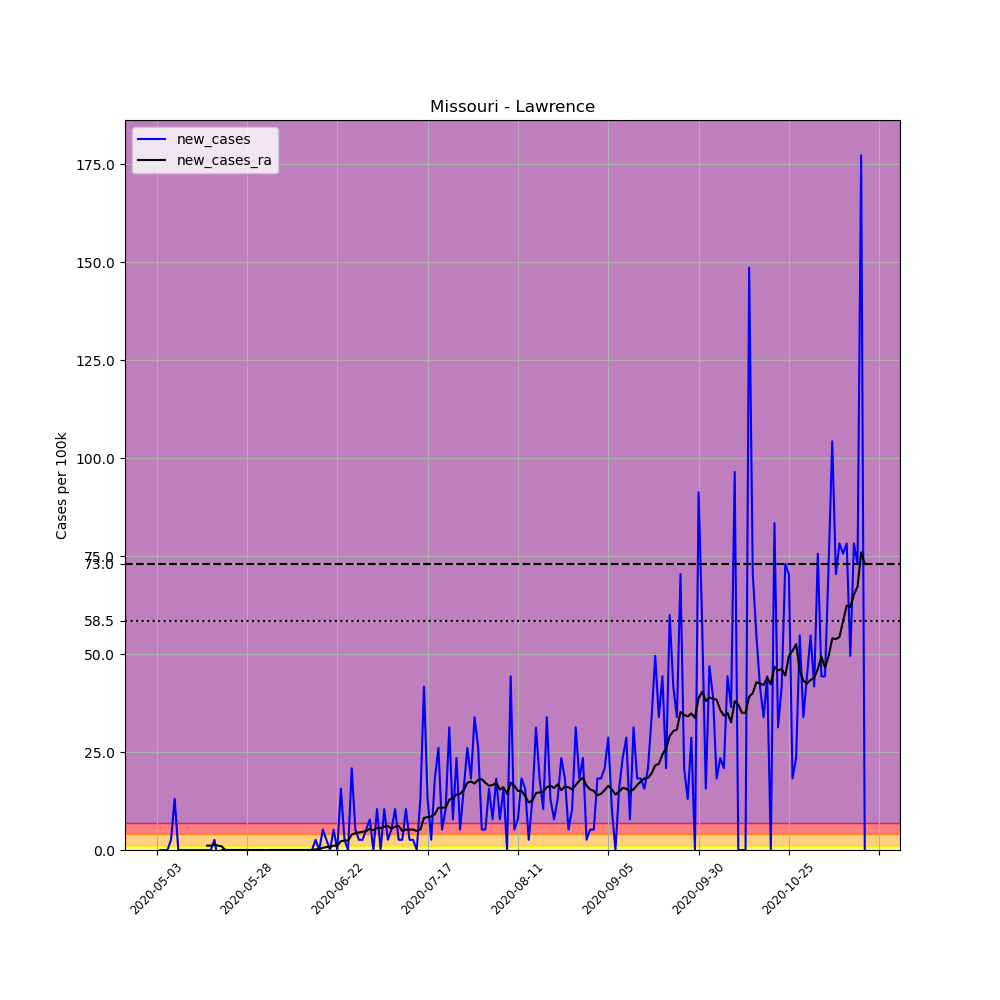

The file beside this chart, header and first rows:
, date, county, state, fips, cases, deaths, COUNTY, STNAME, CTYNAME, POPESTIMATE2019, per_100k, new_cases, new_cases_ra
667451, 2020-05-03, Lawrence, Missouri, 29109, 1, 0, 109, Missouri, Lawrence, 38355, 2.607, , 
667452, 2020-05-04, Lawrence, Missouri, 29109, 1, 0, 109, Missouri, Lawrence, 38355, 2.607, 0.0, 
667453, 2020-05-05, Lawrence, Missouri, 29109, 1, 0, 109, Missouri, Lawrence, 38355, 2.607, 0.0, 
667454, 2020-05-06, Lawrence, Missouri, 29109, 1, 0, 109, Missouri, Lawrence, 38355, 2.607, 0.0, 
667455, 2020-05-07, Lawrence, Missouri, 29109, 2, 0, 109, Missouri, Lawrence, 38355, 5.214, 2.607, 
667456, 2020-05-08, Lawrence, Missouri, 29109, 7, 0, 109, Missouri, Lawrence, 38355, 18.25, 13.04, 
667457, 2020-05-09, Lawrence, Missouri, 29109, 7, 0, 109, Missouri, Lawrence, 38355, 18.25, 0.0, 
667458, 2020-05-10, Lawrence, Missouri, 29109, 7, 0, 109, Missouri, Lawrence, 38355, 18.25, 0.0, 
667459, 2020-05-11, Lawrence, Missouri, 29109, 7, 0, 109, Missouri, Lawrence, 38355, 18.25, 0.0, 
667460, 2020-05-12, Lawrence, Missouri, 29109, 7, 0, 109, Missouri, Lawrence, 38355, 18.25, 0.0, 
667461, 2020-05-13, Lawrence, Missouri, 29109, 7, 0, 109, Missouri, Lawrence, 38355, 18.25, 0.0, 
667462, 2020-05-14, Lawrence, Missouri, 29109, 7, 0, 109, Missouri, Lawrence, 38355, 18.25, 0.0, 
667463, 2020-05-15, Lawrence, Missouri, 29109, 7, 0, 109, Missouri, Lawrence, 38355, 18.25, 0.0, 
667464, 2020-05-16, Lawrence, Missouri, 29109, 7, 0, 109, Missouri, Lawrence, 38355, 18.25, 0.0, 
667465, 2020-05-17, Lawrence, Missouri, 29109, 7, 0, 109, Missouri, Lawrence, 38355, 18.25, 0.0, 1.117
667466, 2020-05-18, Lawrence, Missouri, 29109, 7, 0, 109, Missouri, Lawrence, 38355, 18.25, 0.0, 1.117
667467, 2020-05-19, Lawrence, Missouri, 29109, 8, 0, 109, Missouri, Lawrence, 38355, 20.86, 2.607, 1.304
667468, 2020-05-20, Lawrence, Missouri, 29109, 7, 0, 109, Missouri, Lawrence, 38355, 18.25, -2.607, 1.117
667469, 2020-05-21, Lawrence, Missouri, 29109, 7, 0, 109, Missouri, Lawrence, 38355, 18.25, 0.0, 0.9312
667470, 2020-05-22, Lawrence, Missouri, 29109, 7, 0, 109, Missouri, Lawrence, 38355, 18.25, 0.0, -1.2688263138573217e-16
667471, 2020-05-23, Lawrence, Missouri, 29109, 7, 0, 109, Missouri, Lawrence, 38355, 18.25, 0.0, -1.2688263138573217e-16
667472, 2020-05-24, Lawrence, Missouri, 29109, 7, 0, 109, Missouri, Lawrence, 38355, 18.25, 0.0, -1.2688263138573217e-16
667473, 2020-05-25, Lawrence, Missouri, 29109, 7, 0, 109, Missouri, Lawrence, 38355, 18.25, 0.0, -1.2688263138573217e-16
667474, 2020-05-26, Lawrence, Missouri, 29109, 7, 0, 109, Missouri, Lawrence, 38355, 18.25, 0.0, -1.2688263138573217e-16
667475, 2020-05-27, Lawrence, Missouri, 29109, 7, 0, 109, Missouri, Lawrence, 38355, 18.25, 0.0, -1.2688263138573217e-16
667476, 2020-05-28, Lawrence, Missouri, 29109, 7, 0, 109, Missouri, Lawrence, 38355, 18.25, 0.0, -1.2688263138573217e-16
667477, 2020-05-29, Lawrence, Missouri, 29109, 7, 0, 109, Missouri, Lawrence, 38355, 18.25, 0.0, -1.2688263138573217e-16
667478, 2020-05-30, Lawrence, Missouri, 29109, 7, 0, 109, Missouri, Lawrence, 38355, 18.25, 0.0, -1.2688263138573217e-16
667479, 2020-05-31, Lawrence, Missouri, 29109, 7, 0, 109, Missouri, Lawrence, 38355, 18.25, 0.0, -1.2688263138573217e-16
667480, 2020-06-01, Lawrence, Missouri, 29109, 7, 0, 109, Missouri, Lawrence, 38355, 18.25, 0.0, -1.2688263138573217e-16
667481, 2020-06-02, Lawrence, Missouri, 29109, 7, 0, 109, Missouri, Lawrence, 38355, 18.25, 0.0, -0.1862
667482, 2020-06-03, Lawrence, Missouri, 29109, 7, 0, 109, Missouri, Lawrence, 38355, 18.25, 0.0, 0.0
667483, 2020-06-04, Lawrence, Missouri, 29109, 7, 0, 109, Missouri, Lawrence, 38355, 18.25, 0.0, 0.0
667484, 2020-06-05, Lawrence, Missouri, 29109, 7, 0, 109, Missouri, Lawrence, 38355, 18.25, 0.0, 0.0
667485, 2020-06-06, Lawrence, Missouri, 29109, 7, 0, 109, Missouri, Lawrence, 38355, 18.25, 0.0, 0.0
667486, 2020-06-07, Lawrence, Missouri, 29109, 7, 0, 109, Missouri, Lawrence, 38355, 18.25, 0.0, 0.0
667487, 2020-06-08, Lawrence, Missouri, 29109, 7, 0, 109, Missouri, Lawrence, 38355, 18.25, 0.0, 0.0
667488, 2020-06-09, Lawrence, Missouri, 29109, 7, 0, 109, Missouri, Lawrence, 38355, 18.25, 0.0, 0.0
667489, 2020-06-10, Lawrence, Missouri, 29109, 7, 0, 109, Missouri, Lawrence, 38355, 18.25, 0.0, 0.0
667490, 2020-06-11, Lawrence, Missouri, 29109, 7, 0, 109, Missouri, Lawrence, 38355, 18.25, 0.0, 0.0
667491, 2020-06-12, Lawrence, Missouri, 29109, 7, 0, 109, Missouri, Lawrence, 38355, 18.25, 0.0, 0.0
667492, 2020-06-13, Lawrence, Missouri, 29109, 7, 0, 109, Missouri, Lawrence, 38355, 18.25, 0.0, 0.0
667493, 2020-06-14, Lawrence, Missouri, 29109, 7, 0, 109, Missouri, Lawrence, 38355, 18.25, 0.0, 0.0
667494, 2020-06-15, Lawrence, Missouri, 29109, 7, 0, 109, Missouri, Lawrence, 38355, 18.25, 0.0, 0.0
667495, 2020-06-16, Lawrence, Missouri, 29109, 8, 0, 109, Missouri, Lawrence, 38355, 20.86, 2.607, 0.1862
667496, 2020-06-17, Lawrence, Missouri, 29109, 8, 0, 109, Missouri, Lawrence, 38355, 20.86, 0.0, 0.1862
667497, 2020-06-18, Lawrence, Missouri, 29109, 10, 0, 109, Missouri, Lawrence, 38355, 26.07, 5.214, 0.5587
667498, 2020-06-19, Lawrence, Missouri, 29109, 11, 0, 109, Missouri, Lawrence, 38355, 28.68, 2.607, 0.7449
667499, 2020-06-20, Lawrence, Missouri, 29109, 11, 0, 109, Missouri, Lawrence, 38355, 28.68, 0.0, 0.7449
667500, 2020-06-21, Lawrence, Missouri, 29109, 13, 0, 109, Missouri, Lawrence, 38355, 33.89, 5.214, 1.117
667501, 2020-06-22, Lawrence, Missouri, 29109, 13, 0, 109, Missouri, Lawrence, 38355, 33.89, 0.0, 1.117
667502, 2020-06-23, Lawrence, Missouri, 29109, 19, 0, 109, Missouri, Lawrence, 38355, 49.54, 15.64, 2.235
667503, 2020-06-24, Lawrence, Missouri, 29109, 20, 0, 109, Missouri, Lawrence, 38355, 52.14, 2.607, 2.421
667504, 2020-06-25, Lawrence, Missouri, 29109, 20, 0, 109, Missouri, Lawrence, 38355, 52.14, 0.0, 2.421
667505, 2020-06-26, Lawrence, Missouri, 29109, 28, 0, 109, Missouri, Lawrence, 38355, 73, 20.86, 3.911
667506, 2020-06-27, Lawrence, Missouri, 29109, 30, 0, 109, Missouri, Lawrence, 38355, 78.22, 5.214, 4.283
667507, 2020-06-28, Lawrence, Missouri, 29109, 31, 1, 109, Missouri, Lawrence, 38355, 80.82, 2.607, 4.47
667508, 2020-06-29, Lawrence, Missouri, 29109, 32, 1, 109, Missouri, Lawrence, 38355, 83.43, 2.607, 4.656
667509, 2020-06-30, Lawrence, Missouri, 29109, 34, 1, 109, Missouri, Lawrence, 38355, 88.65, 5.214, 4.842
667510, 2020-07-01, Lawrence, Missouri, 29109, 37, 1, 109, Missouri, Lawrence, 38355, 96.47, 7.822, 5.401
... 137 more rows
